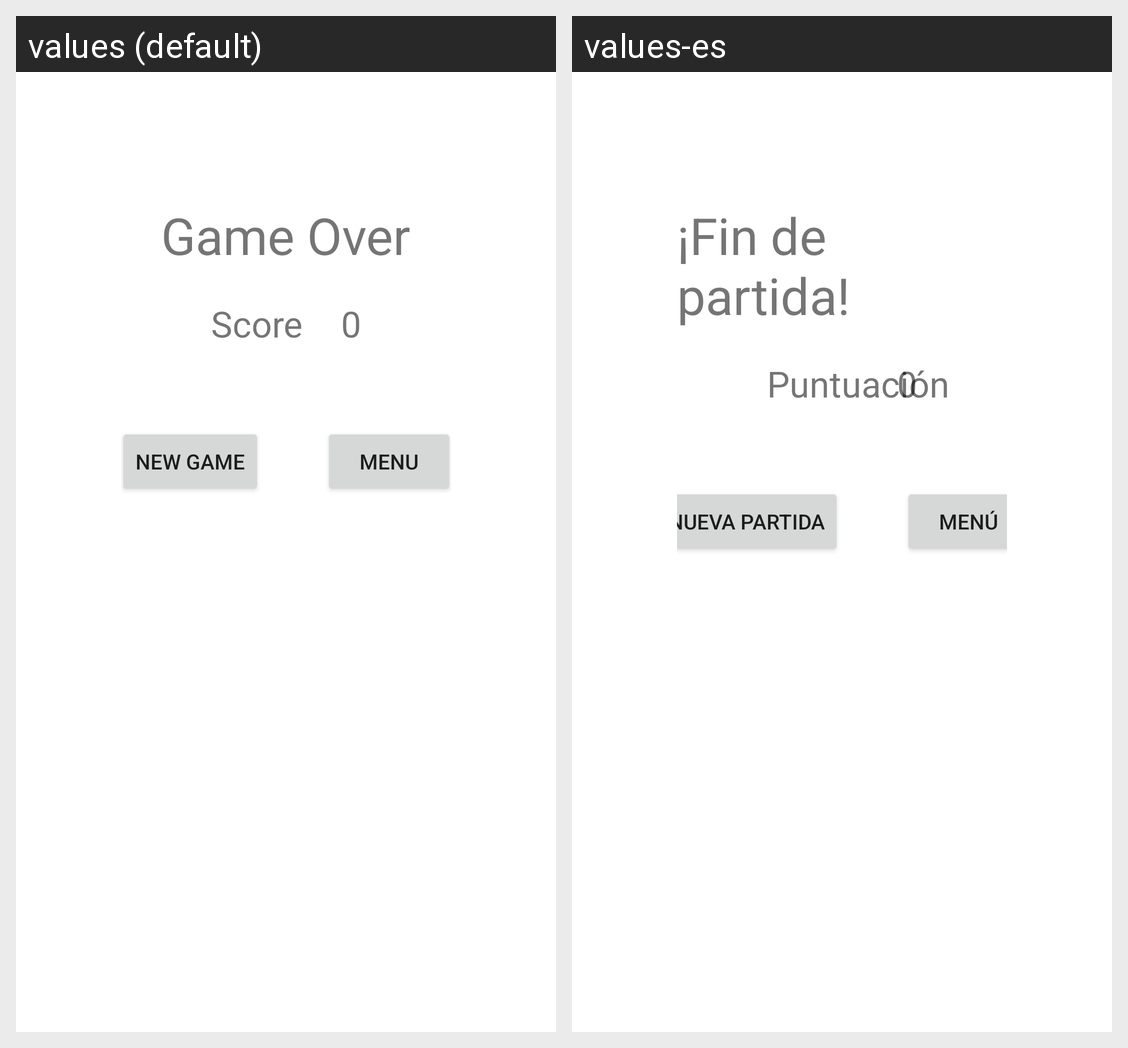

This grid shows one Android layout under two languages. Give, for every string resource on the screen, its name, the default text and each shown locale's text.
Android screen res/layout/gameover_dialog.xml rendered under 2 locales, left to right: values (default), values-es. Device: Nexus 5 (rendered at 1080×1920; each locale shown at half size, 540×960, under a caption strip naming it); theme Theme.ENTI_DI_UNICA_POL_SURRIEL.
Strings drawn on this screen, with the default value and each locale's value (text and hints the layout hard-codes, and strings that could not be matched under every locale, appear in the picture but are not listed):

gameover
  values: Game Over
  values-es: ¡Fin de partida!

score_tab_name
  values: Score
  values-es: Puntuación

menu
  values: Menu
  values-es: Menú

new_game
  values: New Game
  values-es: Nueva partida
